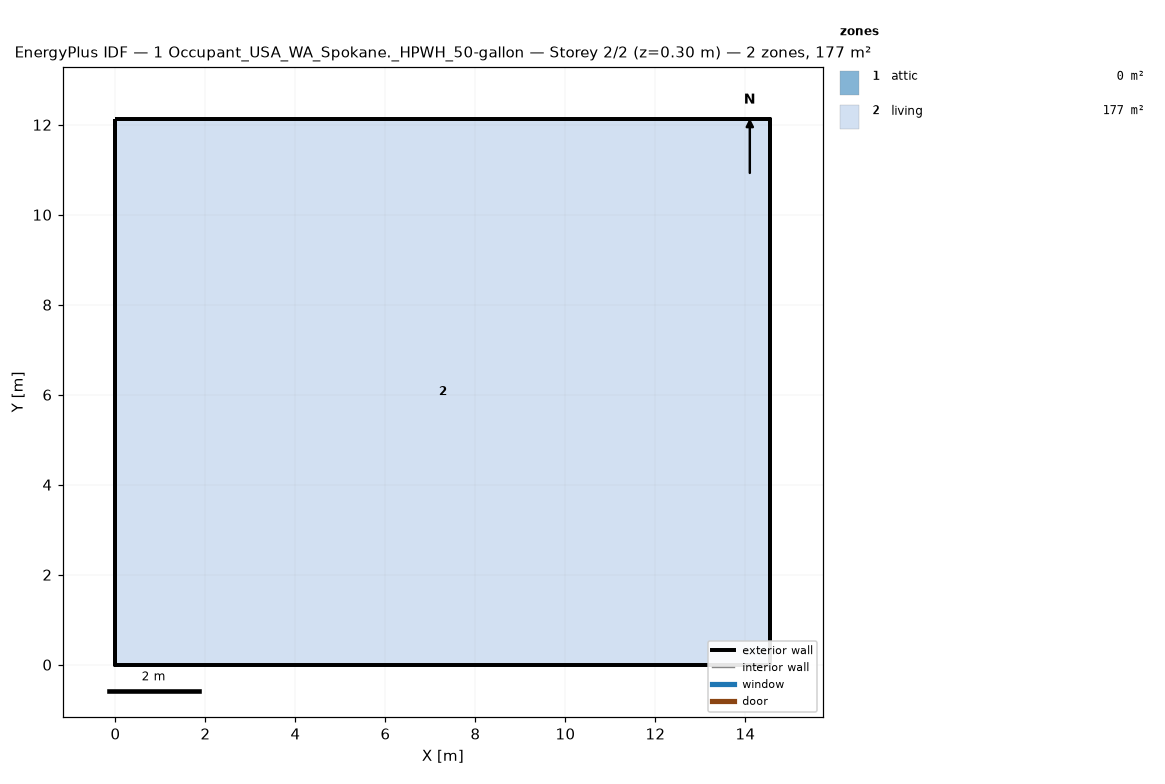
=== STOREY PLAN SPEC (per zone: floor XY polygon, exterior-wall plan segments, windows/doors) ===
zone 1: attic  (0.0 m²)
  exterior wall: (14.55, 0.00) – (14.55, 12.13) – (14.55, 6.06)  [18.2 m]
  exterior wall: (0.00, 12.13) – (0.00, 0.00) – (0.00, 6.06)  [18.2 m]
zone 2: living  (176.5 m²)
  floor: (0.00, 0.00) (0.00, 12.13) (14.55, 12.13) (14.55, 0.00)
  exterior wall: (0.00, 0.00) – (14.55, 0.00)  [14.6 m]
  exterior wall: (14.55, 0.00) – (14.55, 12.13)  [12.1 m]
  exterior wall: (14.55, 12.13) – (0.00, 12.13)  [14.6 m]
  exterior wall: (0.00, 12.13) – (0.00, 0.00)  [12.1 m]

=== DERIVED (storey summary) ===
Building: 1 Occupant_USA_WA_Spokane._HPWH_50-gallon
Storey: 2 of 2  (floor level z = 0.30 m)
Storey gross floor area: 176.5 m²
Zones on this storey: 2
  - attic: floor 0.0 m²; exterior wall 36.4 m (24.5 m²); WWR 0.0%
  - living: floor 176.5 m²; exterior wall 53.4 m (146.4 m²); WWR 0.0%
Zone adjacency: (none detected)